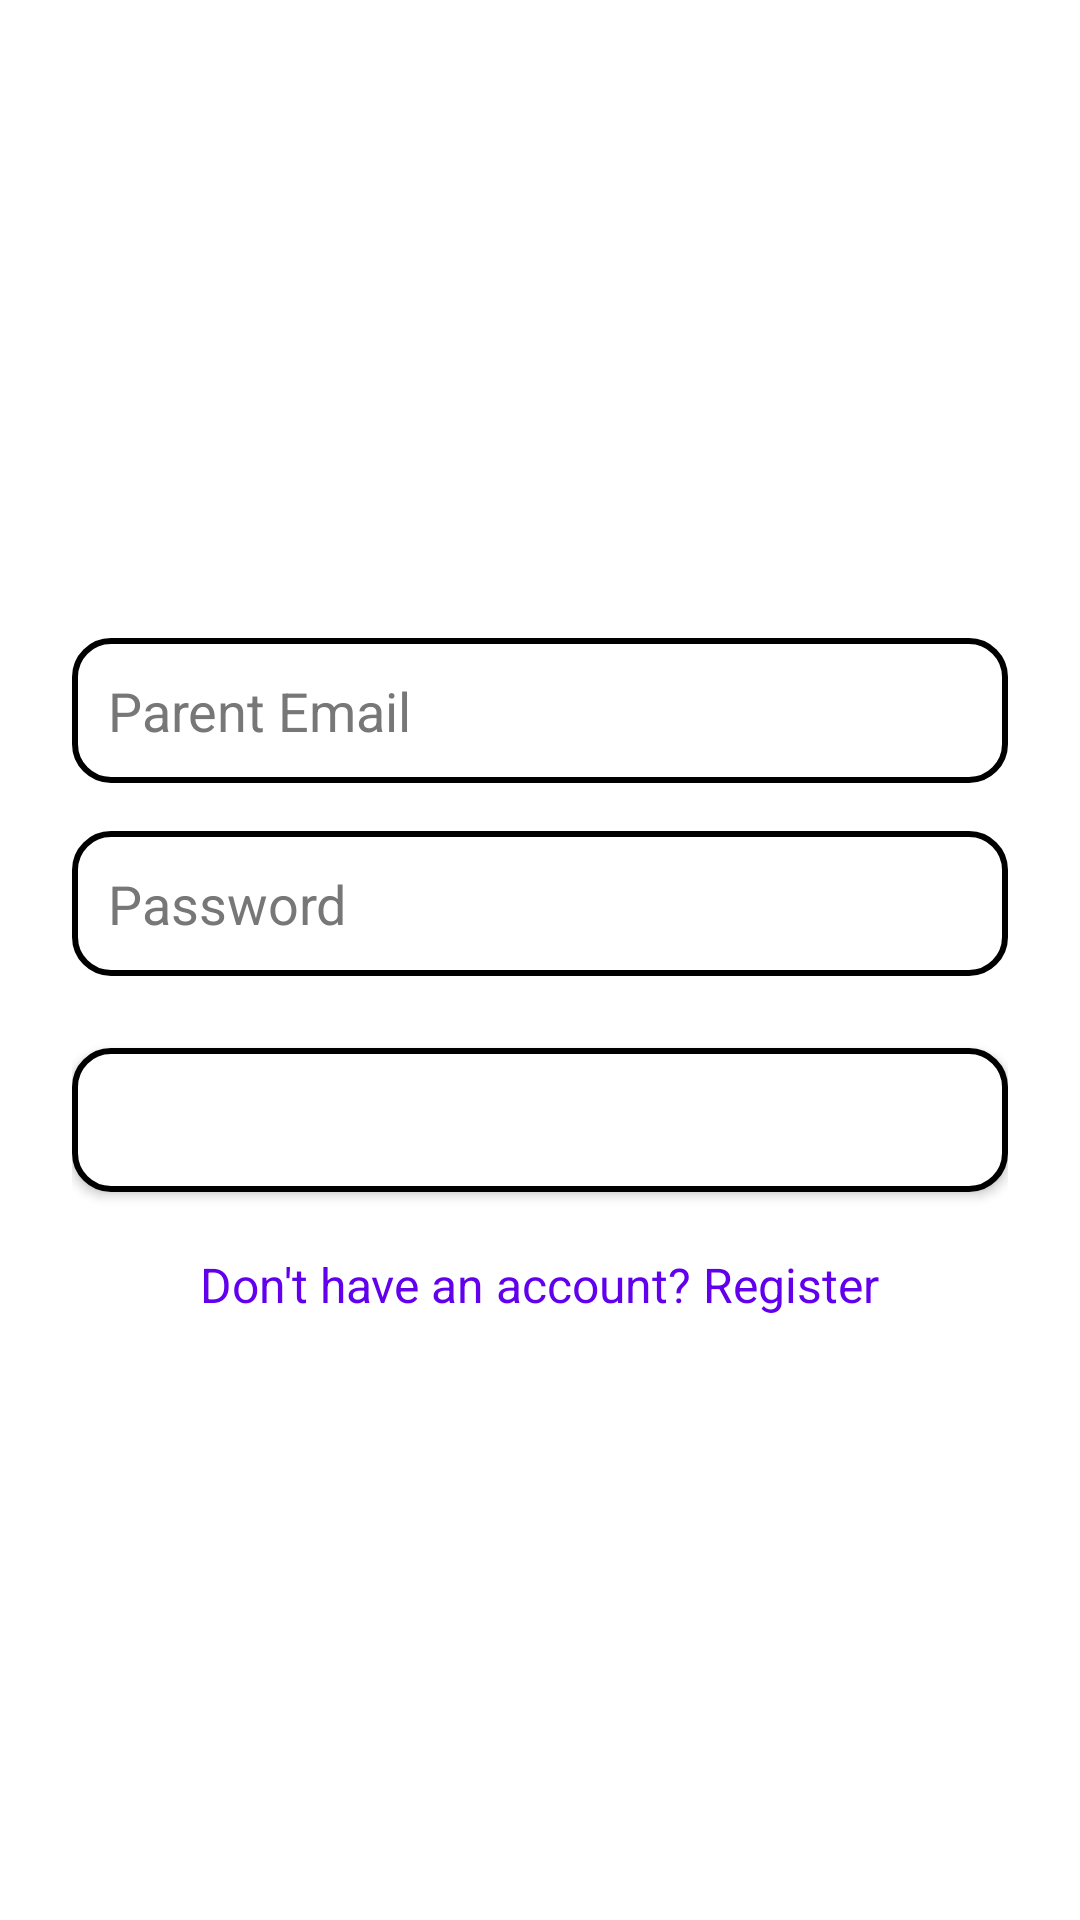

Reconstruct the res/layout file that produces this screen, plus the resources it refers to.
<!-- AndroidManifest.xml: application theme Theme.MaterialComponents.DayNight.NoActionBar -->
<!-- res/layout/activity_parent_login.xml -->
<?xml version="1.0" encoding="utf-8"?>
<LinearLayout xmlns:android="http://schemas.android.com/apk/res/android"
    android:layout_width="match_parent"
    android:layout_height="match_parent"
    android:orientation="vertical"
    android:padding="24dp"
    android:gravity="center"
    android:background="#ffffff">

    <EditText
        android:id="@+id/parentEmail"
        android:layout_width="match_parent"
        android:layout_height="wrap_content"
        android:hint="Parent Email"
        android:inputType="textEmailAddress"
        android:background="@drawable/square_input_box"
        android:textColor="#000000"
        android:textColorHint="#777777"
        android:layout_marginTop="12dp"/>

    <EditText
        android:id="@+id/parentPassword"
        android:layout_width="match_parent"
        android:layout_height="wrap_content"
        android:hint="Password"
        android:inputType="textPassword"
        android:background="@drawable/square_input_box"
        android:textColor="#000000"
        android:textColorHint="#777777"
        android:layout_marginTop="16dp"/>

    <Button
        android:id="@+id/parentLoginBtn"
        android:layout_width="match_parent"
        android:layout_height="wrap_content"
        android:text="Login"
        android:layout_marginTop="24dp"
        android:background="@drawable/square_input_box"
        android:textColor="#FFFFFF"/>
       
    
    <TextView
        android:id="@+id/goToRegister"
        android:layout_width="wrap_content"
        android:layout_height="wrap_content"
        android:text="Don't have an account? Register"
        android:textColor="#6200EE"
        android:textSize="16sp"
        android:layout_marginTop="20dp"/>
</LinearLayout>
<!-- resources referenced by this layout -->
<resources>
  <!-- drawable square_input_box (drawable) -->
  <?xml version="1.0" encoding="utf-8"?>
  <shape xmlns:android="http://schemas.android.com/apk/res/android"
      android:shape="rectangle">
  
      
      <solid android:color="#ffffff"/>
  
      
      <stroke
          android:width="2dp"
          android:color="#000000"/>
  
      
      <corners android:radius="12dp"/>
  
      
      <padding
          android:left="12dp"
          android:top="12dp"
          android:right="12dp"
          android:bottom="12dp"/>
  
  </shape>
</resources>
